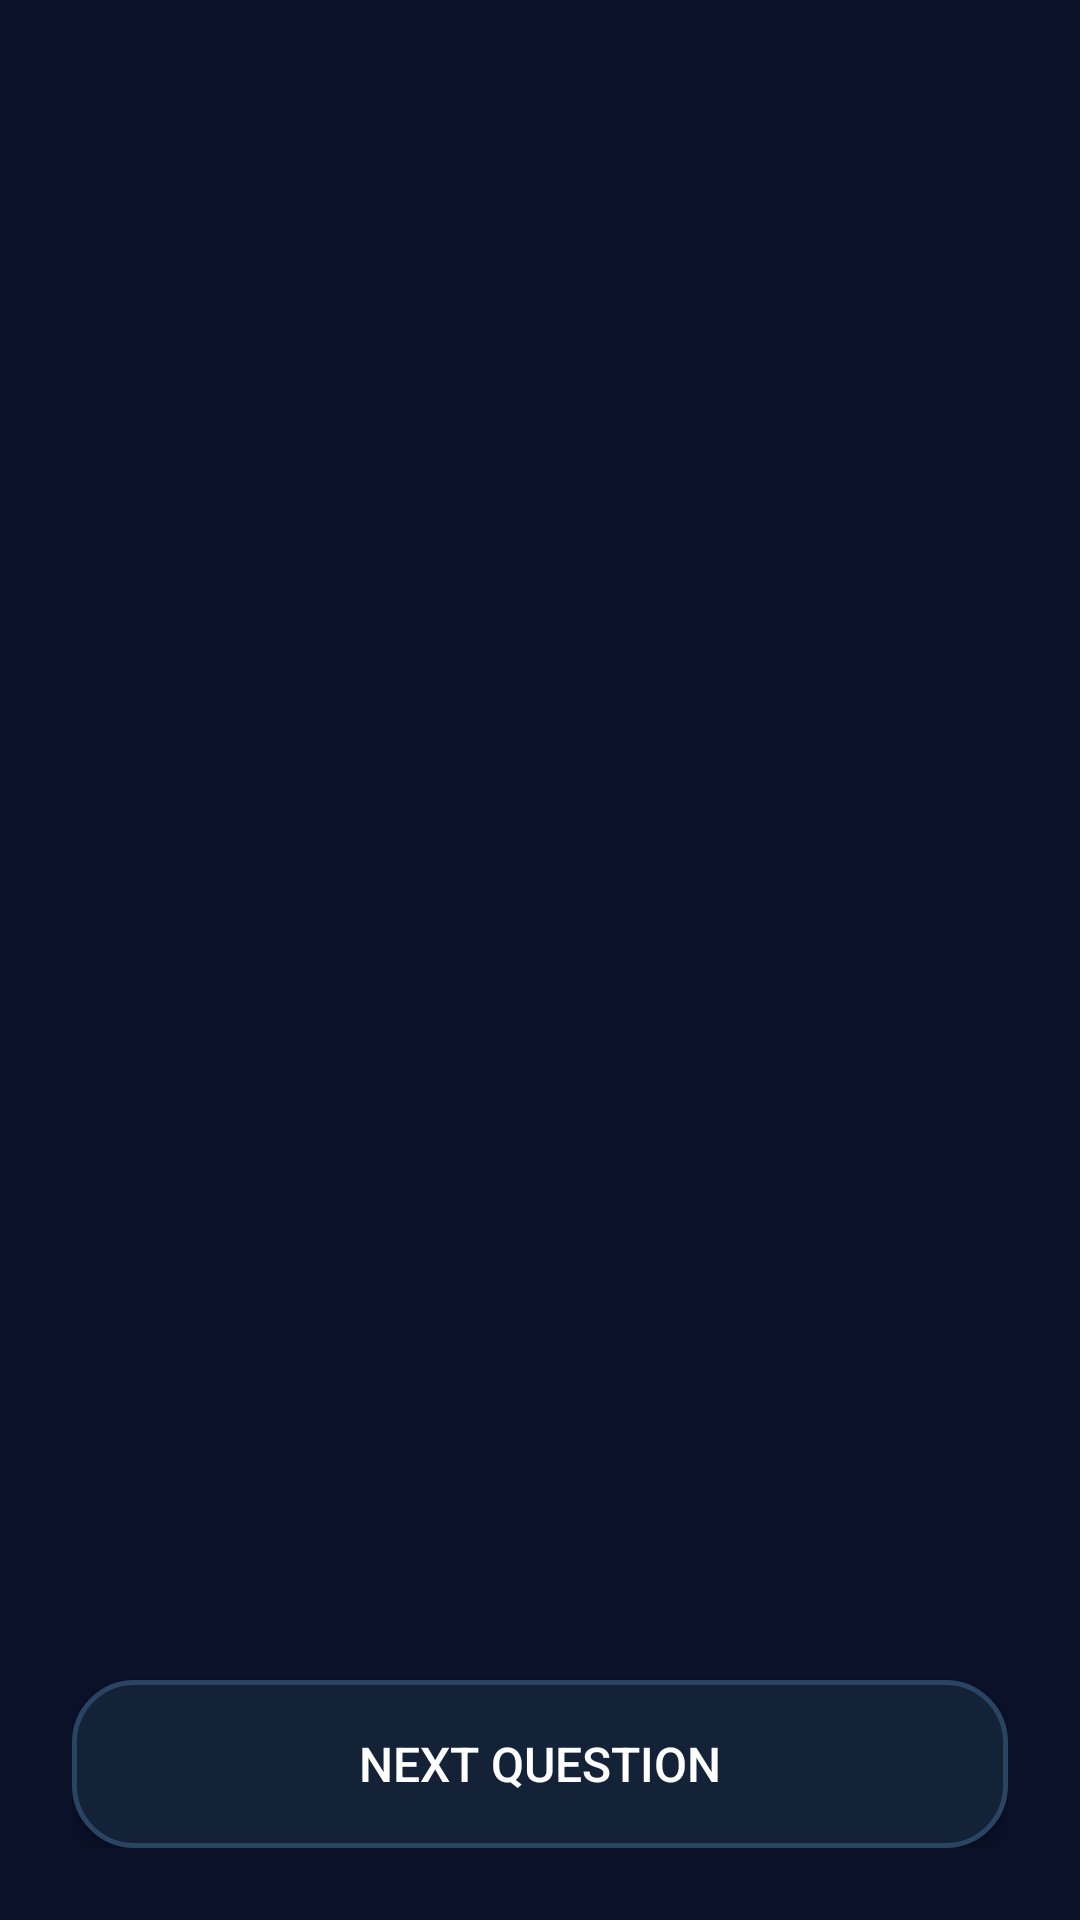

Produce the Android XML layout that renders to this screen, including the resource entries it uses.
<!-- AndroidManifest.xml: application theme Theme.KBCQnA -->
<!-- res/layout/fragment_prize_list.xml -->
<?xml version="1.0" encoding="utf-8"?>
<layout xmlns:android="http://schemas.android.com/apk/res/android"
    xmlns:tools="http://schemas.android.com/tools"
    xmlns:app="http://schemas.android.com/apk/res-auto">

    <androidx.constraintlayout.widget.ConstraintLayout
        android:layout_width="match_parent"
        android:layout_height="match_parent"
        android:padding="24dp"
        android:background="@drawable/screen_background_gradient"
        tools:context=".presentation.prizelist.PrizeListFragment">

        <androidx.recyclerview.widget.RecyclerView
            android:id="@+id/list_view"
            android:layout_width="match_parent"
            android:layout_height="0dp"
            android:layout_marginBottom="16dp"
            tools:listitem="@layout/item_prize_list"
            tools:itemCount="15"
            app:layout_constraintTop_toTopOf="parent"
            app:layout_constraintBottom_toTopOf="@id/btn_next"/>

        <androidx.appcompat.widget.AppCompatButton
            android:id="@+id/btn_next"
            android:layout_width="match_parent"
            android:layout_height="56dp"
            android:text="@string/next_question"
            android:textColor="@color/white"
            android:textSize="16sp"
            android:fontFamily="sans-serif-medium"
            android:background="@drawable/background_metallic_blue"
            app:layout_constraintStart_toStartOf="parent"
            app:layout_constraintEnd_toEndOf="parent"
            app:layout_constraintBottom_toBottomOf="parent" />

    </androidx.constraintlayout.widget.ConstraintLayout>
</layout>
<!-- res/layout/item_prize_list.xml (included above) -->
<?xml version="1.0" encoding="utf-8"?>
<androidx.constraintlayout.widget.ConstraintLayout xmlns:android="http://schemas.android.com/apk/res/android"
    xmlns:app="http://schemas.android.com/apk/res-auto"
    xmlns:tools="http://schemas.android.com/tools"
    android:layout_width="match_parent"
    android:layout_height="wrap_content"
    android:layout_marginVertical="4dp">

    <TextView
        android:id="@+id/tv_prize_amount"
        android:layout_width="match_parent"
        android:layout_height="wrap_content"
        android:fontFamily="sans-serif-medium"
        android:gravity="center"
        android:padding="8dp"
        android:textColor="@color/white"
        android:textSize="18sp"
        android:textStyle="bold"
        app:layout_constraintStart_toStartOf="parent"
        app:layout_constraintTop_toTopOf="parent"
        tools:text="5,000" />

</androidx.constraintlayout.widget.ConstraintLayout>
<!-- resources referenced by this layout -->
<resources>
  <color name="white">#FFFFFFFF</color>
  <!-- drawable background_metallic_blue (drawable) -->
  <?xml version="1.0" encoding="utf-8"?>
  <shape xmlns:android="http://schemas.android.com/apk/res/android"
      android:shape="rectangle">
      <corners android:radius="20dp" />
      <solid android:color="@color/solid_blue" />
      <stroke
          android:width="1.5dp"
          android:color="@color/solid_blue_border" />
  </shape>
  <!-- drawable screen_background_gradient (drawable) -->
  <?xml version="1.0" encoding="utf-8"?>
  <shape xmlns:android="http://schemas.android.com/apk/res/android"
      android:shape="rectangle">
      <solid android:color="@color/solid_bg" />
  </shape>
  <string name="next_question">Next Question</string>
  <style name="Theme.KBCQnA" parent="Base.Theme.KBCQnA" />
  <color name="solid_blue">#132237</color>
  <color name="solid_blue_border">#2A4463</color>
  <color name="solid_bg">#0A1128</color>
  <style name="Base.Theme.KBCQnA" parent="Theme.Material3.DayNight.NoActionBar">
          
          
          <item name="android:windowTranslucentStatus">true</item>
          <item name="android:windowTranslucentNavigation">true</item>
          
          
          <item name="viewInflaterClass">androidx.appcompat.app.AppCompatViewInflater</item>
      </style>
</resources>
